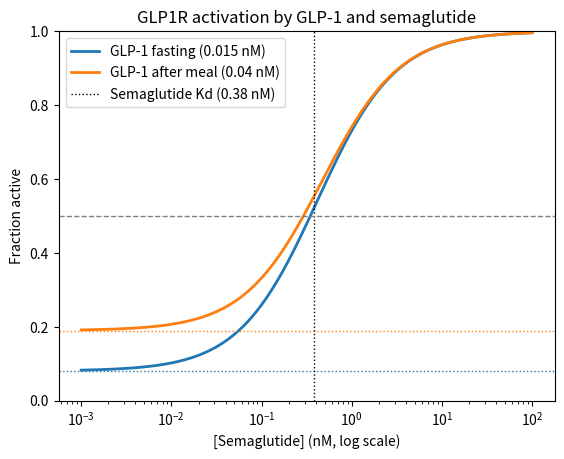

This chart was generated by the following Python code:
# ligand_receptor.py

import numpy as np
import matplotlib.pyplot as plt

def Fact(L1, L2, Kd1, Kd2):
    """Fractional GLP1R activation by GLP-1 and semaglutide."""
    return (Kd2 * L1 + Kd1 * L2) / (
        Kd1 * Kd2 + Kd2 * L1 + Kd1 * L2
    )


Kd1 = 0.17  # GLP-1 dissociation constant [nM]
Kd2 = 0.38  # Semaglutide dissociation constant [nM]

L1s = {
    "fasting": 0.015,     # GLP-1 concentration [nM]
    "after meal": 0.040,  # GLP-1 concentration [nM]
}
L2 = np.logspace(-3, 2, 500)  # Semaglutide concentration [nM]

plt.figure()
for state, L1 in L1s.items():
    line, = plt.semilogx(
        L2, Fact(L1, L2, Kd1, Kd2), lw=2,
        label=f"GLP-1 {state} ({L1} nM)"
    )
    plt.axhline(
        Fact(L1, 0, Kd1, Kd2), ls=":", c=line.get_color(), lw=1
    )

plt.axvline(
    Kd2, ls=":", c="k", lw=1,
    label=f"Semaglutide Kd ({Kd2} nM)"
)
plt.axhline(0.5, ls="--", c="gray", lw=1)
plt.ylim(0, 1)
plt.xlabel("[Semaglutide] (nM, log scale)")
plt.ylabel("Fraction active")
plt.title("GLP1R activation by GLP-1 and semaglutide")
plt.legend(loc="upper left")
plt.show()
